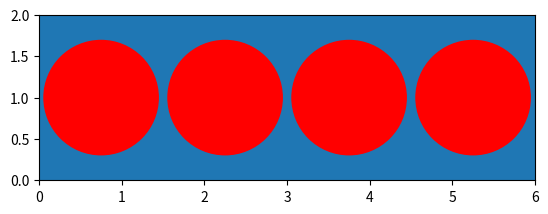

This chart was generated by the following Python code:
import matplotlib.pyplot as plt
import matplotlib.patches as patches
import numpy as np

Ef = 1e9
Em = 1e7
vfrac = 0.5

Ec = vfrac*Ef +(1-vfrac)*Em

print('The approximate Composite modulus is: {0:.0f} Pa'.format(Ec))

numfib = 4

recx = 6
recy = 2

volfib = (recx*recy)*vfrac

radf = np.sqrt((volfib/numfib)/np.pi)

sepfac = (recx - radf*2*numfib)/numfib

if sepfac < 0:
    print("Specified number of fibers and volume fraction unobtainable.\n")
    maxr = (recx/numfib)/2.0
    volfibmax = np.pi*maxr*maxr*numfib
    vfmax = volfibmax/(recx*recy)
    print("Maximum volume fraction obtainable is: {0:.4f}".format(vfmax))
    radf = maxr
    yloc = (recy-2*radf)/2.0
    sepfac = (recx - radf*2*numfib)/numfib
    print(sepfac)
    fig1 = plt.figure()
    ax1 = fig1.add_subplot(111, aspect='equal')
    ax1.add_patch(
        patches.Rectangle(
            (0.0, 0.0),   # (x,y)
            recx,          # width
            recy,          # height
        )
    )
    plt.ylim(ymax=recy)
    plt.ylim(ymin=0)
    plt.xlim(xmin=0)
    plt.xlim(xmax=recx)
    xloc = sepfac/2.0
    for _ in range(numfib):
        fib1 = plt.Circle((xloc+radf,radf+yloc),radf,color='r')
        ax1.add_artist(fib1)
        xloc += 2*radf
        xloc +=sepfac

    plt.show()
    
else:
    yloc = (recy-2*radf)/2.0
    fig1 = plt.figure()
    ax1 = fig1.add_subplot(111, aspect='equal')
    ax1.add_patch(
        patches.Rectangle(
            (0.0, 0.0),   # (x,y)
            recx,          # width
            recy,          # height
        )
    )
    plt.ylim(ymax=recy)
    plt.ylim(ymin=0)
    plt.xlim(xmin=0)
    plt.xlim(xmax=recx)
    xloc = sepfac/2.0
    for _ in range(numfib):
        fib1 = plt.Circle((xloc+radf,radf+yloc),radf,color='r')
        ax1.add_artist(fib1)
        xloc += 2*radf
        xloc +=sepfac

plt.show()


%lsmagic
